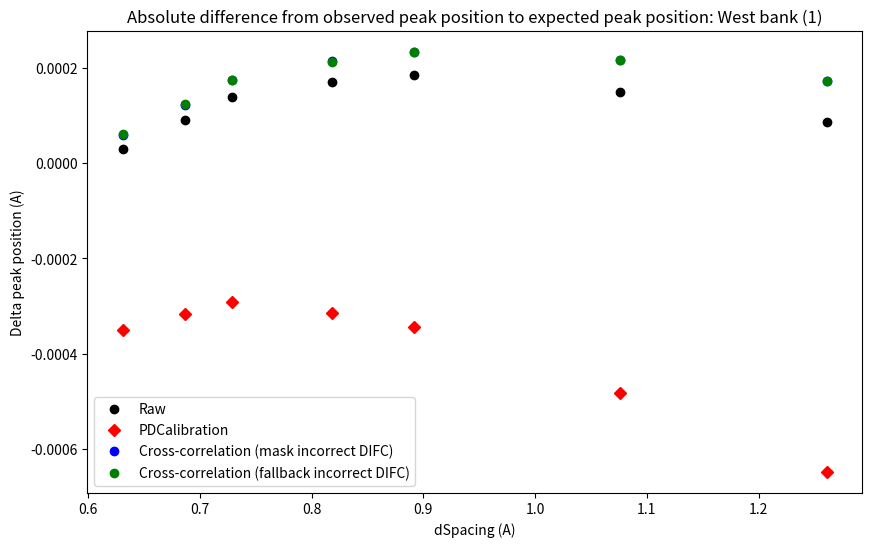

Reproduce this figure in Python.
import numpy as np
from matplotlib import pyplot as plt
from matplotlib.pyplot import figure
figure(num=None, figsize=(10, 6), dpi=80, facecolor='w', edgecolor='k')

# PDCalib
# peak_pos   obs_peak_pos     diff_peak_pos            max_y 			fwhm
pdcali_dataset = np.array([
                [0.63073,  0.6303807020787756,   -0.0003492979212244007,   553585.1532951221,  -0.00043600094837896],
                [0.68665,  0.6863333957275309,   -0.0003166042724690454,    1334892.12795973,  0.002943373084875997],
                [0.7283 ,  0.72800799447662  ,   -0.0002920055233799345,   2475652.703519975,  0.003198845057664761],
                [0.81854,  0.8182249919999077,   -0.0003150080000923205,   2368601.200305329,  0.003737520580334892],
                [0.89198,  0.8916361075538068,   -0.0003438924461931503,  1710967.4781655986,  0.004184149879801434],
                [1.07577,  1.0752880720224502,   -0.0004819279775496454,   5142679.879816529,  0.005303074272502532],
                [1.26146,  1.2608124973076278,   -0.0006475026923722371,    6105366.223368138,  0.006412806308394916]])

# Raw
raw_dataset = np.array([
                [0.63073,  0.6307584507809129,   2.8450780912847584e-05,    552221.9167474591,  0.002554611813544497],
                [0.68665,  0.686740797302528 ,    9.079730252803397e-05,   1323731.6681532238,  0.002962362343038924],
                [0.7283 ,  0.7284387141584797,   0.0001387141584797691 ,    2467733.771307486,  0.003219002758277547],
                [0.81854,  0.8187098390887974,   0.0001698390887973078 ,    2351441.406881138,  0.003759483235260068],
                [0.89198,  0.8921642040404092,   0.00018420404040919713,   1706624.7479229213,  0.004205263025430606],
                [1.07577,  1.075918896113921 ,  0.00014889611392110425 ,    5111351.790345363,  0.005333044365854872],
                [1.26146,  1.2615463729060852,   8.637290608515258e-05 ,    6080796.395566094,  0.006445465267116806]])

# CC Mask
cc_mask_dataset = np.array([
                [0.63073,  0.6307896347035312,   5.9634703531208366e-05,   554973.0323885417 , 0.0025386116483661803],
                [0.68665,  0.6867726531874018,   0.00012265318740178888,   1334176.5308801457, 0.00294520292656294  ],
                [0.7283 ,  0.7284735240605069,   0.00017352406050696878,   2478911.920140646 , 0.0031998628715363174],
                [0.81854,  0.8187529631442069,   0.0002129631442068236 ,   2368961.640202556 , 0.0037370685723165068],
                [0.89198,  0.8922128005178845,   0.00023280051788454603,   1714116.8729173462, 0.00418317120911615  ],
                [1.07577,  1.0759853055120074,   0.00021530551200754644,   5147351.920196313 , 0.005300722264655629 ],
                [1.26146,  1.2616329095773429,   0.00017290957734283907,   6117945.921259753 , 0.006407252017960412 ]])

# CC Fallback
cc_fallback_dataset = np.array([
                [0.63073,  0.6307899323866734,   5.993238667334477e-05 ,    554972.2407970446,  0.002538504291205891],
                [0.68665,  0.6867729568521024,   0.00012295685210239604,   1334084.6546394036,  0.002945119375776733],
                [0.7283 ,  0.7284732162673686,   0.0001732162673686588 ,    2478711.888343714,  0.003199771317372901],
                [0.81854,  0.8187527149839314,   0.00021271498393138355,    2368780.154428059,  0.003736922925308937],
                [0.89198,  0.8922122238675573,   0.00023222386755727964,   1713887.8449825554,  0.004183177428430089],
                [1.07577,  1.075985412814431 ,   0.00021541281443115956,    5146270.920487481,  0.005300806541555302],
                [1.26146,  1.2616316490634303,   0.000171649063430257  ,    6117397.696298834,  0.006405902746057972]])


# plot peak position to expected
title = 'Absolute difference from observed peak position to expected peak position: West bank (1)'
label_y = 'Delta peak position (A)'
out_png = 'delta_peak_pos.png'

# (2)
# title = 'Ratio from observed peak position to expected peak position: West bank (1)'
# label_y = 'observed peak position / expected peak position'
# out_png = 'delta_d_over_d.png'
#
# (3)
# title = 'Ratio from observed peak height to uncalibrated peak height: West bank (1)'
# label_y = 'observed peak height / uncalibrated peak height'
# out_png = 'peak_height.png'
#
# (4)
# title = 'Ratio from observed peak width to uncalibrated peak width: West bank (1)'
# label_y = 'observed peak width / uncalibrated peak width'
# out_png = 'peak_width.png'

vec_x = raw_dataset[:, 0]
for dataset, name, color in [(raw_dataset, 'Raw', 'black'),
                             (pdcali_dataset, 'PDCalibration', 'red'),
                             (cc_mask_dataset, 'Cross-correlation (mask incorrect DIFC)', 'blue'),
                             (cc_fallback_dataset, 'Cross-correlation (fallback incorrect DIFC)', 'green')]:
    # (1)
    vec_y = dataset[:, 2]

    # (2) vec_y = dataset[:, 1] / vec_x

    # (3) vec_y = dataset[:, 3] / raw_dataset[:, 3]

    # (4)
    # vec_y = dataset[:, 4] / raw_dataset[:, 4]
    # vec_x = dataset[:, 0]
    # vec_x = vec_x[vec_y > 0]
    # vec_y = vec_y[vec_y > 0]

    if name == 'PDCalibration':
        plt.plot(vec_x, vec_y, color=color, label=name, linestyle='None', marker='D')
    else:
        plt.plot(vec_x, vec_y, color=color, label=name, linestyle='None', marker='o')


plt.title(title)
plt.xlabel('dSpacing (A)')
plt.ylabel(label_y)
plt.legend()
plt.savefig(out_png)
plt.show()
